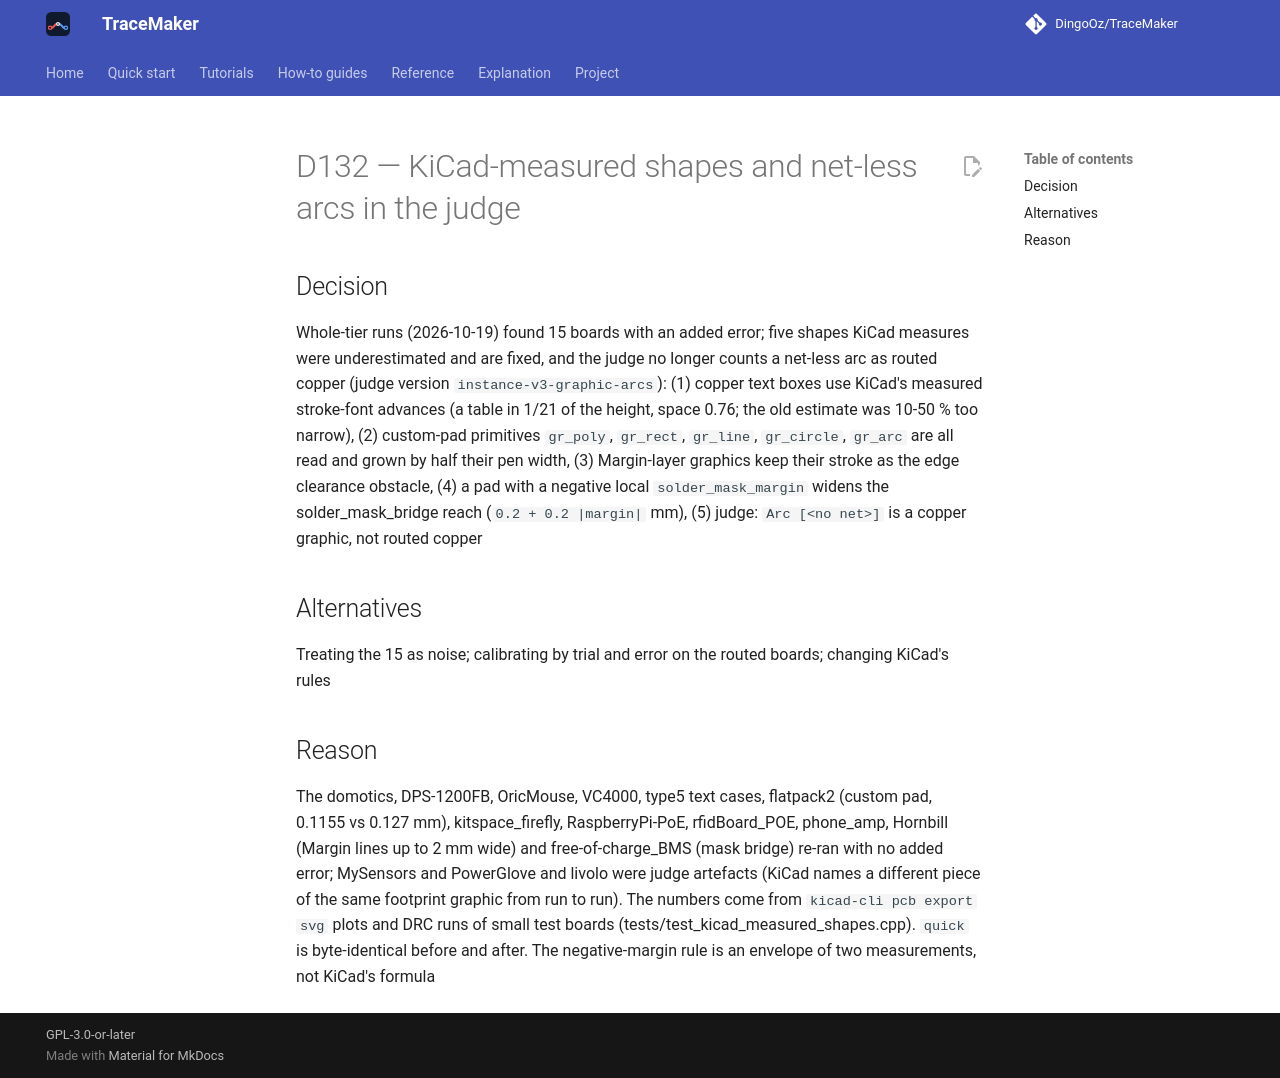

repository: DingoOz/TraceMaker · page: dev/decisions/D132/index.html · generator: mkdocs

---
id: D132
title: "KiCad-measured shapes and net-less arcs in the judge"
status: accepted
relates: []
docs: []
---

# D132 — KiCad-measured shapes and net-less arcs in the judge

## Decision

Whole-tier runs (2026-10-19) found 15 boards with an added error; five shapes KiCad measures were underestimated and are fixed, and the judge no longer counts a net-less arc as routed copper (judge version `instance-v3-graphic-arcs`): (1) copper text boxes use KiCad's measured stroke-font advances (a table in 1/21 of the height, space 0.76; the old estimate was 10-50 % too narrow), (2) custom-pad primitives `gr_poly`, `gr_rect`, `gr_line`, `gr_circle`, `gr_arc` are all read and grown by half their pen width, (3) Margin-layer graphics keep their stroke as the edge clearance obstacle, (4) a pad with a negative local `solder_mask_margin` widens the solder_mask_bridge reach (`0.2 + 0.2 |margin|` mm), (5) judge: `Arc [<no net>]` is a copper graphic, not routed copper

## Alternatives

Treating the 15 as noise; calibrating by trial and error on the routed boards; changing KiCad's rules

## Reason

The domotics, DPS-1200FB, OricMouse, VC4000, type5 text cases, flatpack2 (custom pad, 0.1155 vs 0.127 mm), kitspace_firefly, RaspberryPi-PoE, rfidBoard_POE, phone_amp, Hornbill (Margin lines up to 2 mm wide) and free-of-charge_BMS (mask bridge) re-ran with no added error; MySensors and PowerGlove and livolo were judge artefacts (KiCad names a different piece of the same footprint graphic from run to run). The numbers come from `kicad-cli pcb export svg` plots and DRC runs of small test boards (tests/test_kicad_measured_shapes.cpp). `quick` is byte-identical before and after. The negative-margin rule is an envelope of two measurements, not KiCad's formula
